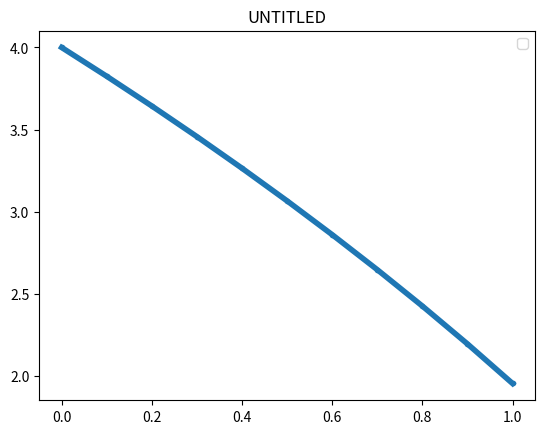

The script that saved this image:
#!/usr/bin/env python
# encoding: utf-8
"""
Please open the scenes/ur5.ttt scene before running this script.

[redacted]
@Time: April 2021
"""
import numpy as np
import matplotlib.pyplot as plt


def plot_xy(x, y, title='UNTITLED'):
    plt.figure()
    x = np.array(x)
    y = np.array(y)
    x = x.flatten()
    y = y.flatten()
    plt.plot(x, y, linewidth=4, marker='.')
    # plt.xlabel('Distancia (m)')
    # plt.ylabel('Módulo (m/s)')
    plt.legend()
    plt.title(title)
    plt.show(block=True)


def f(x, y):
    return np.sin(x+y)-np.exp(x)


def euler():
    xs = []
    ys = []
    h = 0.1
    x = 0.0
    y = 4.0
    for i in range(11):
        xs.append(x)
        ys.append(y)
        y = y + h*f(x, y)
        x = x + h
    plot_xy(xs, ys)


if __name__ == "__main__":
    euler()

